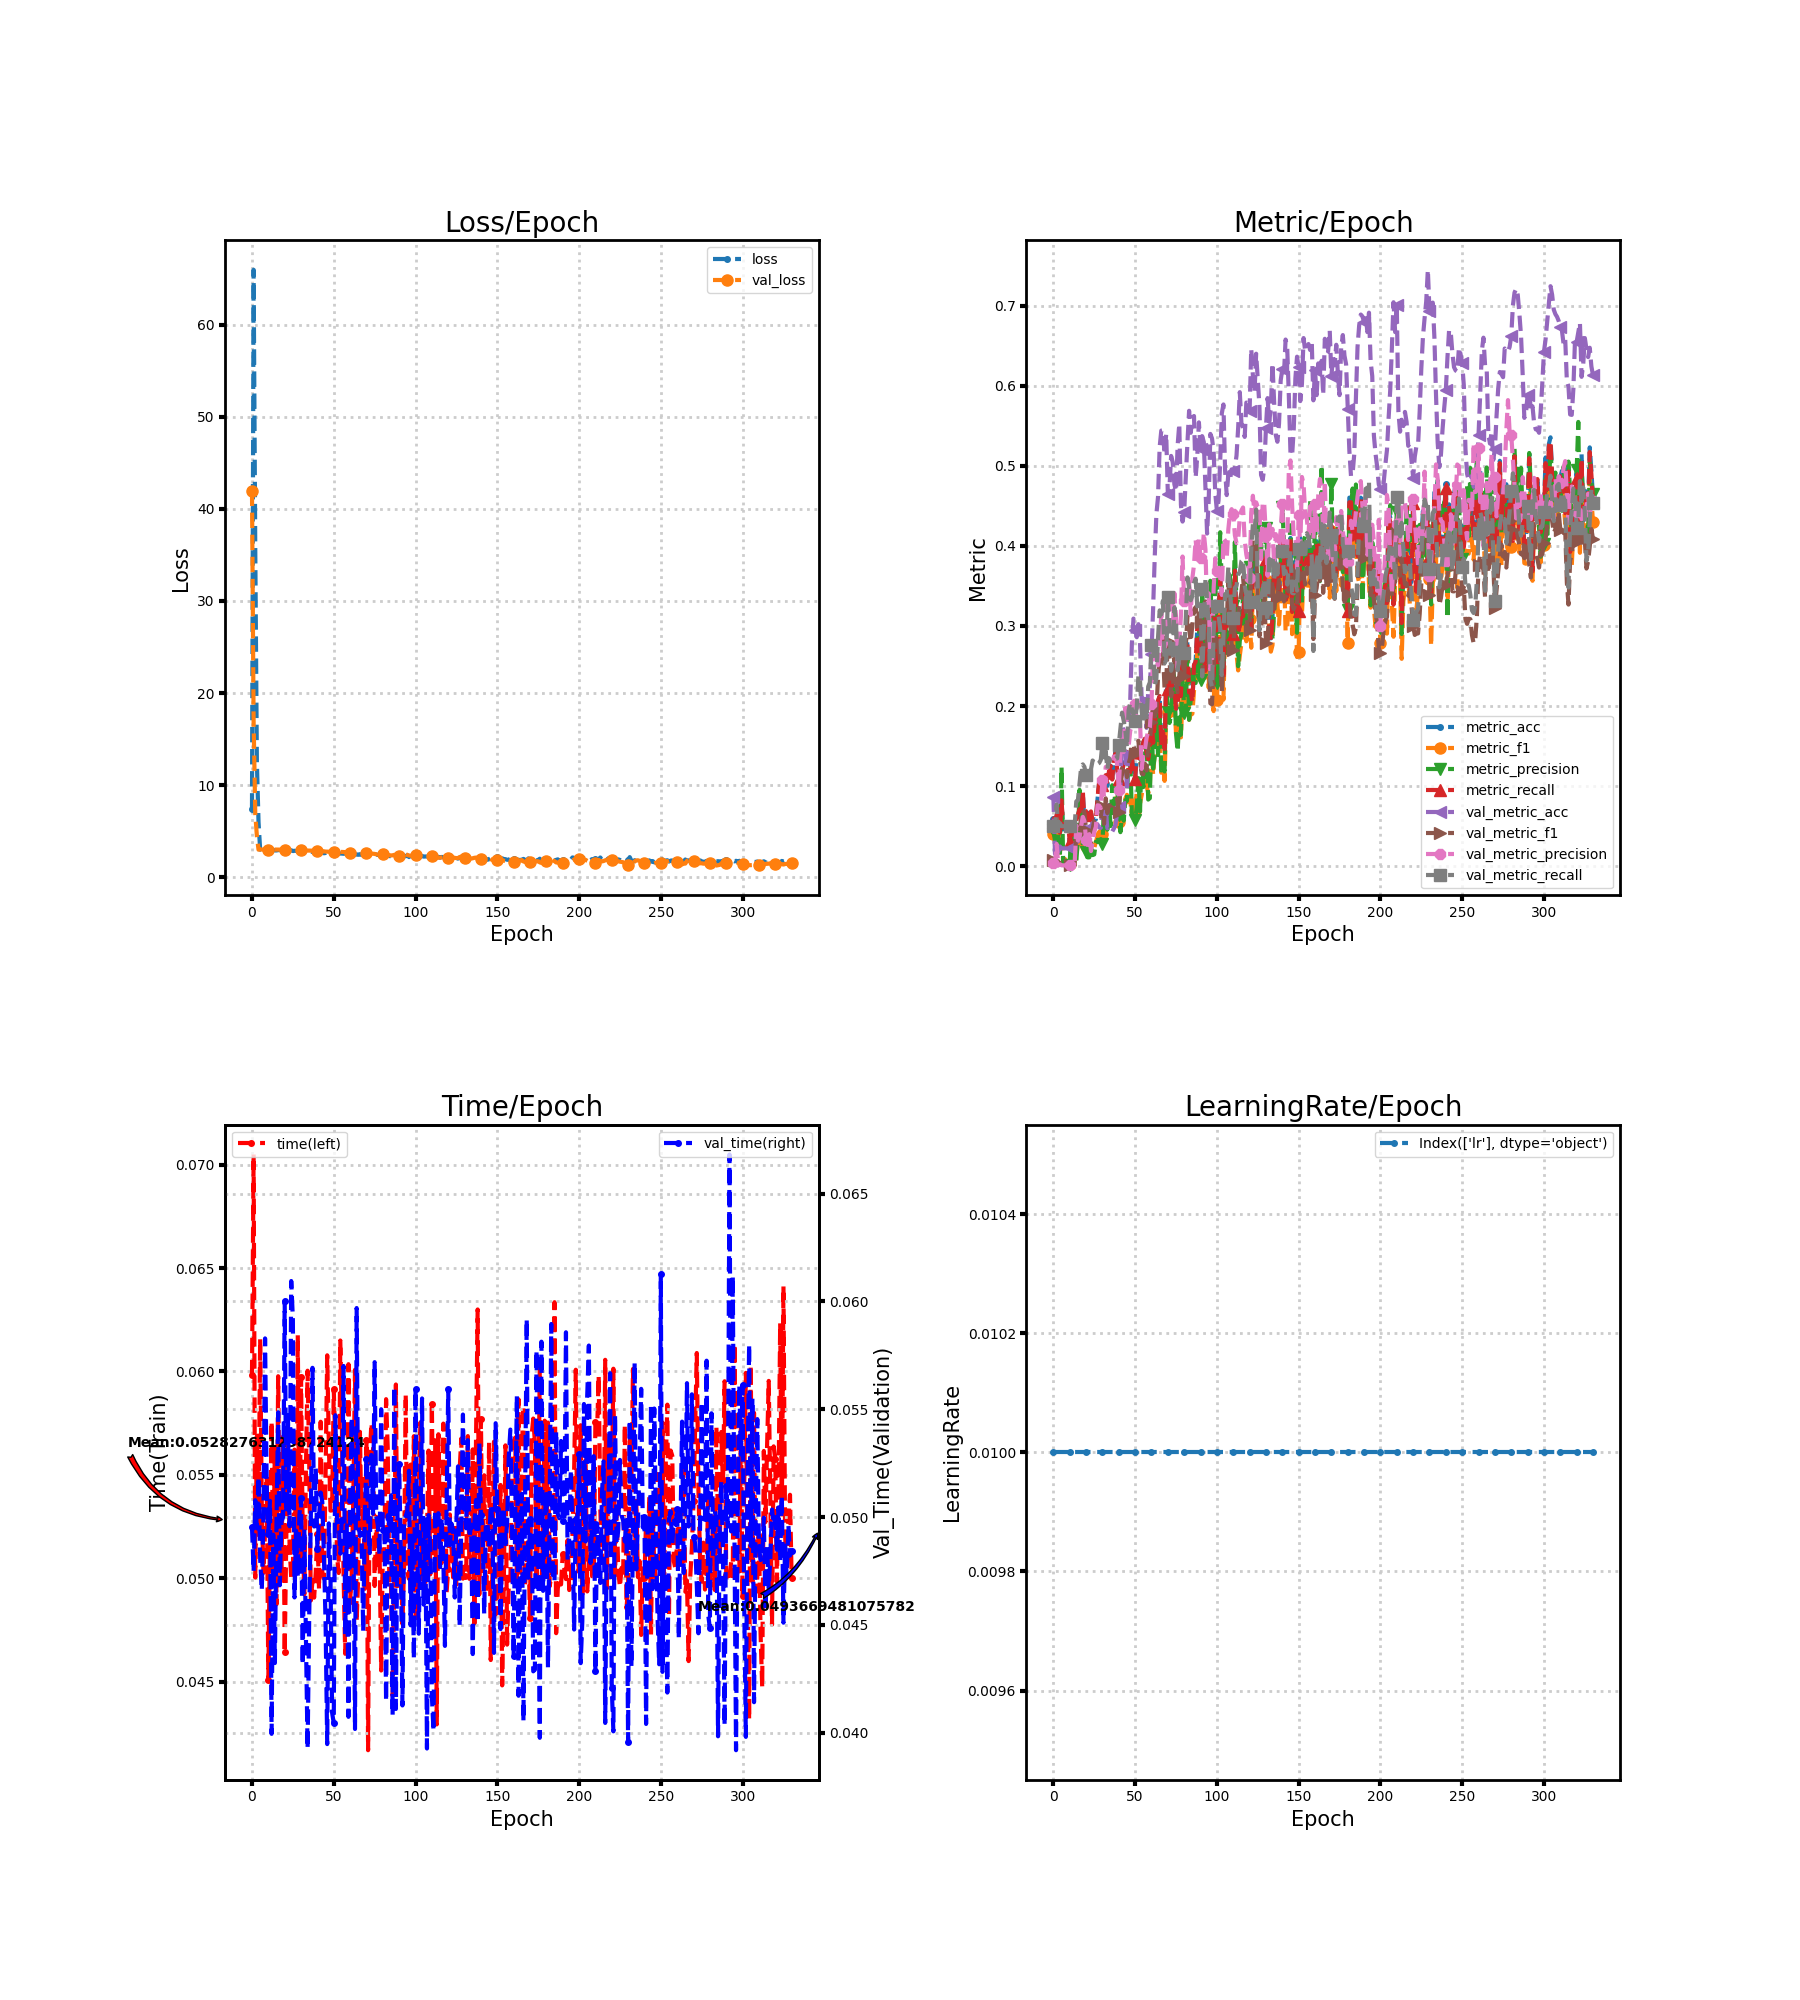

The data file committed next to this chart (first rows):
loss, metric_acc, metric_f1, metric_precision, metric_recall, time, lr, val_loss, val_metric_acc, val_metric_f1, val_metric_precision, val_metric_recall, val_time
7.443, 0.05858, 0.04075, 0.04484, 0.05481, 0.05982, 0.01, 42, 0.0871, 0.008012, 0.004355, 0.05, 0.04953
65.98, 0.05439, 0.03006, 0.03219, 0.05364, 0.07049, 0.01, 16.86, 0.01537, 0.002222, 0.002117, 0.04628, 0.04749
35.91, 0.06276, 0.02768, 0.01898, 0.0641, 0.05004, 0.01, 6.898, 0.02329, 0.005766, 0.02787, 0.07701, 0.05078
12.44, 0.06695, 0.04478, 0.04179, 0.06748, 0.05688, 0.01, 4.448, 0.01816, 0.001784, 0.0009082, 0.05, 0.04947
5.979, 0.04184, 0.01687, 0.01142, 0.04184, 0.05259, 0.01, 2.977, 0.02469, 0.004486, 0.002552, 0.0538, 0.05186
2.979, 0.0795, 0.03968, 0.124, 0.08232, 0.06157, 0.01, 3, 0.02236, 0.002187, 0.001118, 0.05, 0.04807
2.972, 0.04603, 0.004669, 0.002453, 0.04825, 0.05348, 0.01, 2.992, 0.02236, 0.002187, 0.001118, 0.05, 0.04661
2.991, 0.05021, 0.009251, 0.006948, 0.05263, 0.05026, 0.01, 2.999, 0.02236, 0.002187, 0.001118, 0.05, 0.05007
2.964, 0.05021, 0.005156, 0.002711, 0.05263, 0.05234, 0.01, 3.001, 0.02236, 0.002187, 0.001118, 0.05, 0.05828
2.965, 0.05021, 0.005198, 0.002734, 0.05263, 0.05494, 0.01, 3.001, 0.02236, 0.002188, 0.001118, 0.05, 0.05141
2.967, 0.02929, 0.003096, 0.00163, 0.0307, 0.04509, 0.01, 2.998, 0.02236, 0.002188, 0.001118, 0.05, 0.04922
2.94, 0.04603, 0.01254, 0.05497, 0.04825, 0.05199, 0.01, 2.993, 0.02236, 0.002188, 0.001118, 0.05, 0.05075
2.964, 0.03766, 0.004101, 0.002163, 0.03947, 0.05759, 0.01, 2.988, 0.02236, 0.002189, 0.001119, 0.05, 0.03995
2.946, 0.04603, 0.007074, 0.003965, 0.04825, 0.05045, 0.01, 2.981, 0.02236, 0.002188, 0.001118, 0.05, 0.04919
2.894, 0.05439, 0.009603, 0.005537, 0.05702, 0.05635, 0.01, 2.976, 0.03214, 0.04039, 0.05113, 0.08088, 0.04323
2.896, 0.06276, 0.03201, 0.03374, 0.0641, 0.04874, 0.01, 2.975, 0.03074, 0.03931, 0.03222, 0.08248, 0.04978
2.928, 0.07113, 0.04023, 0.0954, 0.07119, 0.05977, 0.01, 2.982, 0.04099, 0.04523, 0.03545, 0.1037, 0.05486
2.926, 0.06276, 0.02684, 0.06532, 0.0641, 0.05208, 0.01, 2.987, 0.05077, 0.06086, 0.05055, 0.1239, 0.04684
2.931, 0.09205, 0.03385, 0.02501, 0.09447, 0.05003, 0.01, 2.989, 0.05217, 0.07057, 0.06168, 0.1272, 0.04979
2.927, 0.05439, 0.02877, 0.04106, 0.05499, 0.05685, 0.01, 2.986, 0.05077, 0.0663, 0.05634, 0.1241, 0.04999
2.931, 0.06276, 0.02586, 0.01782, 0.06343, 0.04642, 0.01, 2.976, 0.04611, 0.04523, 0.03315, 0.1138, 0.06003
2.927, 0.06695, 0.01874, 0.01108, 0.06815, 0.05202, 0.01, 2.966, 0.04378, 0.03292, 0.02136, 0.1087, 0.0502
2.899, 0.06276, 0.01863, 0.0112, 0.06377, 0.0567, 0.01, 2.953, 0.04518, 0.02822, 0.0401, 0.113, 0.05472
2.903, 0.06695, 0.02883, 0.02447, 0.06849, 0.05153, 0.01, 2.949, 0.04844, 0.03002, 0.01893, 0.1211, 0.04957
2.915, 0.05439, 0.02201, 0.01391, 0.05567, 0.05003, 0.01, 2.949, 0.05403, 0.04586, 0.0304, 0.1321, 0.06094
2.827, 0.05858, 0.02288, 0.01476, 0.0587, 0.05018, 0.01, 2.95, 0.0531, 0.05759, 0.04281, 0.1298, 0.0592
2.859, 0.05858, 0.03062, 0.03055, 0.05972, 0.05623, 0.01, 2.947, 0.05356, 0.06168, 0.04928, 0.1309, 0.04627
2.847, 0.08368, 0.03772, 0.0303, 0.08502, 0.05021, 0.01, 2.941, 0.05217, 0.06165, 0.07613, 0.1276, 0.04936
2.8, 0.1046, 0.04432, 0.0305, 0.1056, 0.06175, 0.01, 2.931, 0.04844, 0.06256, 0.07574, 0.1289, 0.04727
2.732, 0.1004, 0.04668, 0.03384, 0.1009, 0.05101, 0.01, 2.922, 0.04797, 0.0624, 0.07263, 0.1328, 0.0501
2.814, 0.1004, 0.04079, 0.02766, 0.1009, 0.05975, 0.01, 2.909, 0.07173, 0.07515, 0.1079, 0.1537, 0.05089
2.757, 0.1046, 0.0449, 0.0758, 0.1046, 0.05219, 0.01, 2.898, 0.05682, 0.05298, 0.08599, 0.1328, 0.04316
2.747, 0.113, 0.0659, 0.06014, 0.1137, 0.04923, 0.01, 2.892, 0.07406, 0.08484, 0.124, 0.1441, 0.04945
2.807, 0.1004, 0.05414, 0.04566, 0.1016, 0.05533, 0.01, 2.888, 0.04751, 0.06633, 0.1232, 0.1212, 0.04426
2.775, 0.1172, 0.07446, 0.07647, 0.1184, 0.06004, 0.01, 2.891, 0.04844, 0.07596, 0.1345, 0.1349, 0.03926
2.766, 0.1255, 0.06956, 0.05023, 0.1252, 0.0556, 0.01, 2.892, 0.04378, 0.07579, 0.1288, 0.1304, 0.04542
2.745, 0.1088, 0.06908, 0.1012, 0.1083, 0.04893, 0.01, 2.887, 0.04332, 0.07589, 0.1302, 0.1293, 0.0501
2.739, 0.1339, 0.08199, 0.07536, 0.1329, 0.04991, 0.01, 2.87, 0.04704, 0.07853, 0.1369, 0.1336, 0.05692
2.709, 0.1423, 0.08486, 0.09265, 0.141, 0.04907, 0.01, 2.845, 0.05217, 0.08006, 0.1374, 0.1349, 0.04956
2.71, 0.1213, 0.06811, 0.09993, 0.1215, 0.05031, 0.01, 2.814, 0.06614, 0.08404, 0.1272, 0.1345, 0.05226
2.694, 0.1088, 0.05578, 0.06348, 0.1093, 0.05214, 0.01, 2.809, 0.07406, 0.06776, 0.09561, 0.152, 0.04854
2.688, 0.1046, 0.04387, 0.04259, 0.1043, 0.04947, 0.01, 2.814, 0.102, 0.09524, 0.1426, 0.1717, 0.04997
2.634, 0.1172, 0.06089, 0.06524, 0.1174, 0.05757, 0.01, 2.819, 0.1765, 0.1219, 0.1585, 0.1918, 0.05113
2.638, 0.1297, 0.06927, 0.05684, 0.1285, 0.05028, 0.01, 2.813, 0.1686, 0.126, 0.1426, 0.1818, 0.0507
2.591, 0.1297, 0.08441, 0.08245, 0.1289, 0.04998, 0.01, 2.8, 0.1416, 0.1233, 0.2037, 0.1693, 0.04819
2.621, 0.1423, 0.08924, 0.08157, 0.1427, 0.05499, 0.01, 2.772, 0.09408, 0.1114, 0.1987, 0.1484, 0.04514
2.69, 0.1172, 0.08172, 0.1417, 0.1174, 0.06078, 0.01, 2.766, 0.156, 0.1275, 0.1487, 0.1944, 0.03947
2.612, 0.1172, 0.0719, 0.136, 0.1174, 0.0565, 0.01, 2.757, 0.2068, 0.1355, 0.1691, 0.204, 0.04971
2.612, 0.1381, 0.08366, 0.06486, 0.138, 0.05327, 0.01, 2.754, 0.2776, 0.1507, 0.1751, 0.1961, 0.04722
2.641, 0.113, 0.0735, 0.06091, 0.1123, 0.05329, 0.01, 2.763, 0.3093, 0.1522, 0.1935, 0.1895, 0.04093
2.599, 0.1088, 0.06861, 0.0576, 0.1086, 0.05915, 0.01, 2.766, 0.2953, 0.1407, 0.2029, 0.1808, 0.04044
2.566, 0.1423, 0.09384, 0.07435, 0.1407, 0.05641, 0.01, 2.772, 0.286, 0.1396, 0.179, 0.199, 0.05472
2.585, 0.1381, 0.1053, 0.1101, 0.1377, 0.0511, 0.01, 2.758, 0.3023, 0.1567, 0.1812, 0.2384, 0.04975
2.563, 0.1339, 0.07874, 0.06834, 0.1343, 0.05026, 0.01, 2.745, 0.279, 0.1319, 0.181, 0.2316, 0.04985
2.558, 0.1381, 0.08906, 0.1452, 0.1383, 0.0615, 0.01, 2.738, 0.2073, 0.1157, 0.1216, 0.1929, 0.0483
2.553, 0.1548, 0.1043, 0.09882, 0.1552, 0.05745, 0.01, 2.736, 0.1942, 0.1149, 0.1421, 0.1794, 0.05003
2.535, 0.159, 0.1174, 0.1154, 0.1592, 0.05021, 0.01, 2.724, 0.2124, 0.1281, 0.1463, 0.2062, 0.057
2.549, 0.1423, 0.1011, 0.1574, 0.1424, 0.04635, 0.01, 2.712, 0.1728, 0.1195, 0.1605, 0.1832, 0.04455
2.505, 0.1339, 0.09122, 0.08327, 0.1339, 0.05206, 0.01, 2.698, 0.2189, 0.1518, 0.1685, 0.2244, 0.04961
2.508, 0.1464, 0.0999, 0.08501, 0.1457, 0.06035, 0.01, 2.687, 0.224, 0.1555, 0.1735, 0.2295, 0.04074
... 271 more rows
